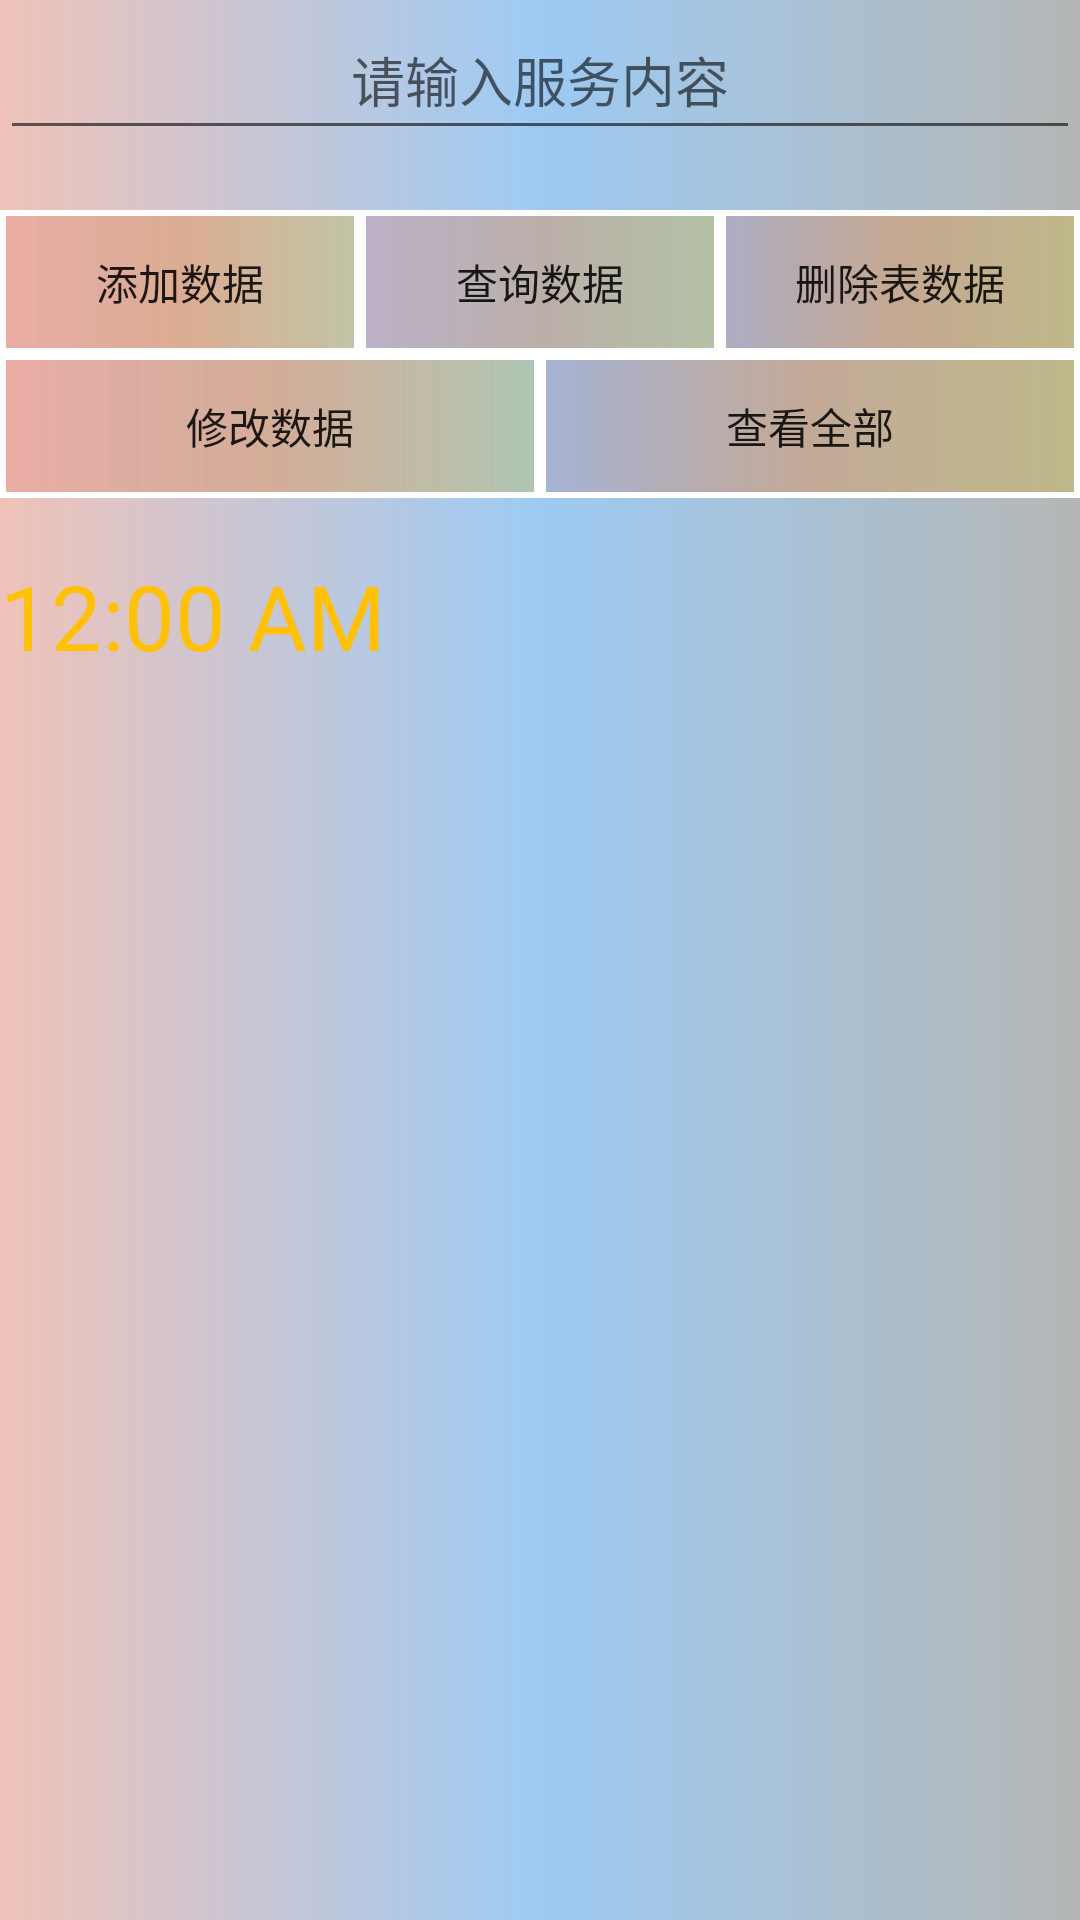

This screen was rendered from an Android layout file. Write that file and the resources it references.
<!-- AndroidManifest.xml: application theme ZNZ -->
<!-- res/layout/activity_main.xml -->
<?xml version="1.0" encoding="utf-8"?>
<LinearLayout xmlns:android="http://schemas.android.com/apk/res/android"
    xmlns:app="http://schemas.android.com/apk/res-auto"
    xmlns:tools="http://schemas.android.com/tools"
    android:layout_width="match_parent"
    android:orientation="vertical"
    android:background="@drawable/bg"
    android:layout_height="match_parent"
    tools:context=".MainActivity">
    <LinearLayout
        android:layout_width="match_parent"
        android:layout_height="wrap_content">
        <Spinner
            android:id="@+id/id_spinner"
            android:entries="@array/id"
            android:gravity="center"
            android:visibility="gone"
            android:layout_gravity="center"
            android:background="@drawable/bt_crile"

            android:layout_width="50dp"
            android:layout_height="50dp"/>
        <EditText
            android:id="@+id/time"
            android:layout_width="match_parent"
            android:layout_height="50dp"
            android:layout_gravity="center"
            android:gravity="center"
            android:hint="请输入服务内容" />

    </LinearLayout>

    <EditText
        android:id="@+id/dizhi"
        android:layout_width="match_parent"
        android:visibility="gone"
        android:background="@drawable/bt_crile"
        android:layout_height="wrap_content"
        android:gravity="center"
        android:hint="请输入地址"
        android:inputType="text" />

    <EditText
        android:id="@+id/fuwulx"
        android:visibility="gone"
        android:layout_width="match_parent"
        android:background="@drawable/bt_crile"
        android:layout_height="wrap_content"
        android:gravity="center"
        android:hint="请输入服务类型"
        android:inputType="text"  />

    <EditText
        android:id="@+id/name"
        android:layout_width="match_parent"
        android:visibility="gone"
        android:layout_height="wrap_content"
        android:gravity="center"
        android:hint="请输入姓名"
        android:inputType="text"  />

    <EditText
        android:id="@+id/phone"
        android:layout_width="match_parent"
        android:visibility="gone"
        android:layout_height="wrap_content"
        android:gravity="center"
        android:maxLength="11"
        android:hint="请输入联系方式（手机号）"
        android:inputType="number"  />

    <EditText
        android:id="@+id/fuwumx"
        android:layout_width="match_parent"
        android:visibility="gone"
        android:layout_height="wrap_content"
        android:gravity="center"
        android:hint="请输入服务明细"
        android:inputType="text"  />

    <EditText
        android:id="@+id/zhifufs"
        android:layout_width="match_parent"
        android:visibility="gone"
        android:layout_height="wrap_content"
        android:gravity="center"
        android:hint="请输入支付方式"
        android:inputType="text" />
    <LinearLayout
        android:orientation="horizontal"
        android:layout_marginTop="20dp"
        android:layout_width="match_parent"
        android:layout_height="wrap_content">
        <Button
            android:id="@+id/insert"
            android:text="添加数据"
            android:background="@drawable/bt_crile"
            android:layout_weight="0.3"
            android:layout_width="wrap_content"
            android:layout_gravity="center"
            android:layout_height="wrap_content"/>
        <Button
            android:id="@+id/activity_search"
            android:text="查询数据"
            android:layout_weight="0.3"
            android:background="@drawable/bt_crile"
            android:layout_width="wrap_content"
            android:layout_gravity="center"
            android:layout_height="wrap_content"/>
        <Button
            android:id="@+id/activity_del"
            android:text="删除表数据"
            android:background="@drawable/bt_crile"
            android:layout_weight="0.3"
            android:layout_width="wrap_content"
            android:layout_gravity="center"
            android:layout_height="wrap_content"/>
    </LinearLayout>
    <LinearLayout
        android:layout_width="match_parent"
        android:orientation="horizontal"
        android:layout_height="wrap_content">
        <Button
            android:id="@+id/look_ocr"
            android:text="开启服务"
            android:visibility="gone"
            android:background="@drawable/bt_crile"
            android:layout_width="wrap_content"
            android:layout_gravity="center"
            android:layout_weight=".1"
            android:gravity="center"
            android:layout_height="wrap_content"/>
        <Button
            android:id="@+id/activity_update"
            android:text="修改数据"
            android:layout_width="wrap_content"
            android:layout_weight=".1"
            android:background="@drawable/bt_crile"
            android:layout_gravity="center"
            android:gravity="center"
            android:layout_height="wrap_content"/>
        <Button
            android:id="@+id/look_more"
            android:text="查看全部"
            android:background="@drawable/bt_crile"
            android:layout_weight=".1"
            android:layout_width="wrap_content"
            android:layout_gravity="center"
            android:gravity="center"
            android:layout_height="wrap_content"/>
    </LinearLayout>
    <Button
        android:id="@+id/tz_stop"
        android:text="关闭服务"
        android:background="@drawable/bt_crile"
        android:visibility="gone"
        android:layout_width="wrap_content"
        android:layout_gravity="center"
        android:gravity="center"
        android:layout_height="wrap_content"/>
    <TextView
        android:id="@+id/readme"
        android:layout_width="match_parent"
        android:layout_height="wrap_content"/>
    <TextClock
        android:textColor="#FFC107"
        android:textSize="30sp"
        android:format24Hour="yyyy/MM/dd hh:mm:ss"
        android:layout_width="wrap_content"
        android:layout_height="wrap_content"/>

    <LinearLayout
        android:layout_width="wrap_content"
        android:layout_height="wrap_content">
        <ImageView
            android:id="@+id/weather_img"
            android:layout_width="wrap_content"
            android:layout_height="wrap_content"/>
    </LinearLayout>
</LinearLayout>
<!-- resources referenced by this layout -->
<resources>
  <string-array name="id">
          <item>1</item>
          <item>2</item>
          <item>3</item>
          <item>4</item>
          <item>5</item>
          <item>6</item>
          <item>7</item>
          <item>8</item>
          <item>9</item>
          <item>10</item>
          <item>11</item>
          <item>12</item>
          <item>13</item>
          <item>14</item>
          <item>15</item>
      </string-array>
  <!-- drawable bg (drawable) -->
  <?xml version="1.0" encoding="utf-8"?>
  <shape xmlns:android="http://schemas.android.com/apk/res/android">
  
      <stroke android:color="#484D9E71"/>
      <gradient android:startColor="#C6ECB2A6" android:endColor="#4F1D221D" android:centerColor="#A96DB2F0" android:type="linear"/>
  </shape>
  <!-- drawable bt_crile (drawable) -->
  <?xml version="1.0" encoding="utf-8"?>
  <shape xmlns:android="http://schemas.android.com/apk/res/android" android:shape="rectangle">
  
      <stroke android:color="#FFFFFF" android:width="2dp"/>
      <solid android:color="#B4C6F0F7"/>
      <gradient android:startColor="#36D32E2E" android:endColor="#75D1BB2B" android:centerColor="#97E78942" android:type="linear"/>
  </shape>
  <style name="ZNZ" parent="Theme.AppCompat.DayNight">
          
          <item name="colorPrimary">#7E03A9F4</item>
          
          <item name="colorPrimaryDark">#B4FFD0AB</item>
          
          <item name="colorAccent">#BC8963CF</item>
          <item name="android:navigationBarColor">#A9BD7F83</item>
      </style>
</resources>
